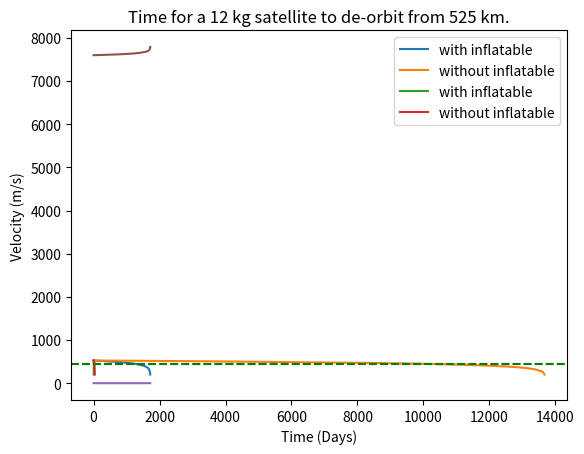

Generate this figure with matplotlib:
import math
from matplotlib import pyplot as plt
import numpy as np

#Constants for the polynomials used to compute the density at different points in altitude.

A4 = 1.14e-10
B4 = -2.13e-7
C4 = 1.57e-4
D4 = -7.03e-2
E4 = -1.29e1

A6 = 8.11e-12
B6 = -2.36e-9
C6 = -2.64e-6
D6 = -1.56e-2
E6 = -2.00e1

A2 = 1.19e-9
B2 = -1.45e-6
C2 = 6.91e-4
D2 = -1.74e-1
E2 = -5.32

mu = 3.986e14 #Gravitational parameter of Earth

surpassed_450 = False #Indicator that a satellite has gone lower than an orbital altitude of 450 km
surpassed_450_sat = False #Indicator that a satellite has gone lower than an orbital altitude of 450 km for a satellite without inflatable
prop = False
printmonth = True

#Setting up the lists which will be used for plotting or testing.

r_list = []
t_list = []
t_list_days = []
t_list_days_unit = []
z_list = []
z_list_days_unit = []
z_diff_list = []
F_list = []
e_list = []
angle_list = []
P_list = []
v_list = []

r_list_sat = []
t_list_sat = []
t_list_days_sat = []
z_list_sat = []
F_list_sat = []
e_list_sat = []
angle_list_sat = []

#Input values, their message has their meaning

#z0 = int(input("Enter starting altitude in km. "))
z0 = 525
#m = float(input("Enter mass in kg. "))
m = 12
#Area_sat_q = str(input("Personalised satellite area? (y/n) "))
#if Area_sat_q == "y":
#    A_sat = float(input("Enter the area of the satellite. "))
A_sat = 0.02
#Area_q = str(input("Personalised inflatable area? (y/n) "))
#if Area_q == "y":
    #A = float(input("Enter the area of the inflatable object. "))
A = 0.2
#CdChoice = int(input("Choose the drag coefficient. 1.Sphere(0.47) 2.Cone(0.50) 3.Cube(1.05) 4.Wall(1.17) 5.Semisphere(1.17) 6.Parachute(1.42) 7.Manual "))

#Drag coefficient assuming continous flow, do not use for regular de-orbits anymore, only the manual one (for a flat plate, Cd=1.325158).

CdChoice = 0
if CdChoice == 1:
    Cd = 0.47
elif CdChoice == 2:
    Cd = 0.5
elif CdChoice == 3:
    Cd = 1.05
elif CdChoice == 4 or CdChoice == 5:
    Cd = 1.17
elif CdChoice == 6:
    Cd = 1.42
elif CdChoice == 7:
    Cd = float(input("Enter the drag coefficient "))

Cd = 1.325158
Cd_sat = 1.66514 #Satellite body drag coefficient

#If the satellite area is not personalised, it will be extrapolated from the satellite database.

#f Area_sat_q == "n":
    #A_sat = 0.009*m
#if Area_q == "y":
if A < A_sat:
    prop = True
    A = A_sat

#If area is not personalised, it will use this old equation to determine its area. Now that we are using two separate equations for 10 years limmit and 5 times faster, this is no longer needed

# if Area_q == "n":
#     A = ((0.0123*z0)-0.535)*A_sat*(Cd_sat/Cd)

print("")
print("-------------------")
print("")

#A simple output to show the area ratio and the boom dimensions

print("Area of the satellite is", A_sat, "m^2. Area of device is", A, "m^2.", A/A_sat, "times larger.")
if prop == True:
    print("Area taken for calculation is thus ", A_sat, "m^2")

Lateral = math.sqrt(A)
boom_length = 0.5*Lateral/math.cos(math.pi/4)
print("Boom length is", boom_length, "m.")

r_E = 6378 #Earth radius in km
r0 = z0 + r_E #Initial orbit radius
r = r0 #Radius of orbit (changes in time)
r_sat = r0 #Radius of orbit for a satellite iwthout inflatable (changes in time)
z = z0 #Altitude of orbit (changes in time)
z_sat = z0 #Altitude of orbit for a satellite without inflatable (changes in time)

in_vel = math.sqrt(mu/(r0*1000)) #Initial orbital velocity
v = in_vel #Orbital velocity (changes in time)
v_sat = in_vel #Orbital velocity for a satellite without inflatable (changes in time)

t = 0 #Time variable
t_sat = 0 #Time variable for a satellite without inflatable
dt = 600 #Time beetween epochs
dt_sat = 3600 #Time between epochs for a satellite without inflatable
angle = 0 #Angle within an ellyptical orbit
angle_sat = 0 #Angle within an ellyptical orbit for a satellite without inflatable

#Appending the first values to the lists

r_list.append(r)
t_list.append(t/3600)
t_list_days.append((t/3600)/24)
z_list.append(z)
angle_list.append(angle)
v_list.append(v)

r_list_sat.append(r)
t_list_sat.append(t/3600)
t_list_days_sat.append((t/3600)/24)
z_list_sat.append(z)
angle_list_sat.append(angle_list_sat)

def semimajor_axis(rad, vel): #Computes the semi-major axis of an ellyptical orbit
    mu = 3.986e14
    a = ((2/rad)-(vel**2/mu))**(-1)
    return a

def eccentricity(rad, a): #Computes the eccentricity of the orbit
    eccen = (rad/a)-1
    return eccen

def semiminor_axis(a, eccen): #Computes the sami-minor axis of the orbit
    b = math.sqrt((a**2)*(1-(eccen**2)))
    return b

def period(a): #Computes the time period it takes to perform a full orbit
    mu = 3.986e14
    T = 2*math.pi*math.sqrt((a**3)/mu)
    return T

def angular_rate(a, b, T, rad): #Computes the angiular rate within an orbit of the satellite
    om = (2*math.pi*a*b)/((rad**2)*T)
    return om

def pos_ellipt(angle, eccen, a): #Computes the new radius after an epoch
    radius = (a*(1-(eccen**2)))/(1+(eccen*math.cos(angle)))
    return radius

def drag_200_300(z, v, A, Cd, m): #Computes drag between 200km and 300 km altitude
    dens = math.exp((A2*z**4)+(B2*z**3)+(C2*z**2)+(D2*z)+E2) #Density according to 1979 US standard atmosphere for this altitude range
    D = Cd*0.5*dens*(v**2)*A #Drag computed from a simple drag equation
    deceleration = D/m #acceleration = force / mass
    return deceleration, D

def drag_450_500(z, v, A, Cd, m): #Computes the drag between 300km and 500km altitude
    dens = math.exp((A4*z**4)+(B4*z**3)+(C4*z**2)+(D4*z)+E4) #Density according to 1979 US standard atmosphere for this altitude range
    D = Cd*0.5*dens*(v**2)*A #Drag computed from a simple drag equation
    deceleration = D/m #acceleration = force / mass
    return deceleration, D

def drag_500_650(z, v, A, Cd, m): #Compute sthe drag between 500km and 650km altitude
    dens = math.exp((A6*z**4)+(B6*z**3)+(C6*z**2)+(D6*z)+E6) #Density according to 1979 US standard atmosphere for this altitude range
    D = Cd*0.5*dens*(v**2)*A #Drag computed from a simple drag equation
    deceleration = D/m #acceleration = force / mass
    return deceleration, D

def new_vel(rad, a): #Computes the new velocity from the elliptical orbit
    mu = 3.986e14
    v = math.sqrt(mu*((2/rad)-(1/a)))
    return v

def decel_vel(v, z, A, Cd, m, dt): #A function simply to manage different drag altitudes and return the velocity after the new epoch
    if z > 500:
        decel, D = drag_500_650(z, v, A, Cd, m)
    elif z <=500 and z > 300:
        decel, D = drag_450_500(z, v, A, Cd, m)
    elif z <= 300:
        decel, D = drag_200_300(z, v, A, Cd, m)
    v = v - decel*dt
    return v, D

def epoch(r, v, t, dt, A, Cd, m, angle): #Funciton to compute each epoch within the de-orbit
    r_m = r*1000 #Make sure the radius is in meters instead of km
    a = semimajor_axis(r_m, v)
    e = eccentricity(r_m, a)
    b = semiminor_axis(a, e)
    T = period(a)
    om = angular_rate(a, b, T, r_m)
    angle = angle + om*dt #Computing the angle change in the orbit
    if angle > 2*math.pi: #Making sure if it goes full circle, it does not exceed 360 degreees, instead goes back from 0 degrees
        angle = angle - 2*math.pi
    r_m = pos_ellipt(angle, e, a)
    r = r_m/1000
    v = new_vel(r_m, a)
    z = r-r_E
    v, D = decel_vel(v, z, A, Cd, m, dt)
    t += dt #advancement in time from the epoch.
    return v, r, t, z, D, e, angle, T

low_limitm = 200 #Limit altitude at which the de-orbit is considered finished in km.

while z > low_limitm:
    if printmonth == True:#Funciton simply to print each month or year of the de-orbit, can be deactivated
        if t % (3600*24*30*12) == 0:
            print("Dragged Orbit, Year", t/(3600*24*30*12))
    v, r, t, z, D, e, angle, P = epoch(r, v, t, dt, A, Cd, m, angle) #computation of 1 epoch
    if surpassed_450 == False and z < 450: #If statement to record the time in which the satellite surpasses 450km, our operational limit altitude
        t_450 = (t/3600)/24
        surpassed_450 = True

    #Appending values into the lists each epoch

    r_list.append(r)
    t_list.append(t/3600)
    t_list_days.append((t/3600)/24)
    z_list.append(z)
    F_list.append(D)
    e_list.append(e)
    angle_list.append(angle)
    P_list.append(P/3600)
    v_list.append(v)

print("----------------------------")

while z_sat > low_limitm: #Same process is done but for a satellite without an inflatable
    if printmonth == True:
        if t_sat % (3600*24*30*12) == 0:
            print("Regular Orbit, Year", t_sat/(30*3600*24*12))
    v_sat, r_sat, t_sat, z_sat, D_sat, e_sat, angle_sat, P_sat = epoch(r_sat, v_sat, t_sat, dt_sat, A_sat, Cd_sat, m, angle_sat)
    if surpassed_450_sat == False and z_sat < 450:
        t_450_sat = (t_sat/3600)/24
        surpassed_450_sat = True
    r_list_sat.append(r_sat)
    t_list_sat.append(t_sat/3600)
    t_list_days_sat.append((t_sat/3600)/24)
    z_list_sat.append(z_sat)
    F_list_sat.append(D)
    e_list_sat.append(e_sat)
    angle_list_sat.append(angle_sat)

for i in range(len(t_list)):
    if t_list[i] % 24 == 0:
        t_list_days_unit.append(t_list[i]/24)
        z_list_days_unit.append(z_list[i])
z_diff_list.append(0)
for i in range(1, len(z_list_days_unit)):
    z_diff = z_list_days_unit[i] - z_list_days_unit[i-1]
    z_diff_list.append(abs(z_diff))

#Process to be able to graph the de-orbit in 2 dimensions

xlist = []
ylist = []
xzlist = []
yzlist = []
for i in range(len(t_list)):
    x = r_list[i]*math.cos(angle_list[i])
    y = r_list[i]*math.sin(angle_list[i])
    xz = z_list[i]*math.cos(angle_list[i])
    yz = z_list[i]*math.sin(angle_list[i])
    xlist.append(x)
    ylist.append(y)
    xzlist.append(xz)
    yzlist.append(yz)

circ_an = np.linspace(0, 2*math.pi, 150)
circ_radius = 6378
circ_x = []
circ_y = []
for i in range(len(circ_an)):
    circ_x.append(circ_radius*math.cos(circ_an[i]))
    circ_y.append(circ_radius*math.sin(circ_an[i]))

#Output of data to be able to test.

print("")
print("De-orbit time without device is", t_list_days_sat[-1], "days (", t_list_days_sat[-1]/365, "years). De-orbit time with device is", t_list_days[-1], "days. (", t_list_days[-1]/365, "years).")
print("De-orbit time is", t_list_days_sat[-1]/t_list_days[-1], "times faster with the de-orbiting device.")
print("")
print("450 km time without device is", t_450_sat, "days (", t_450_sat/365, "years). 450 km time with device is", t_450, "days (", t_450/365, "years).")
print("450 km time is", t_450_sat/t_450, "times faster with the de-orbiting device.")

#De-orbit altitude graph plot

plt.plot(t_list_days, z_list, label="with inflatable")
plt.plot(t_list_days_sat, z_list_sat, label="without inflatable")
plt.axhline(y=450, linestyle="--", color="green")
plt.xlabel("Time (Days)")
plt.ylabel("Altitude (km)")
plt.legend()
plt.grid()
plt.show()

#Computing the time in years

t_list_years = []
t_list_years_sat = []
for i in range(len(t_list_days)):
    t_list_years.append(t_list_days[i]/365)
for i in range(len(t_list_days_sat)):
    t_list_years_sat.append(t_list_days_sat[i]/365)

#Graph computed in years

plt.plot(t_list_years, z_list, label="with inflatable")
plt.plot(t_list_years_sat, z_list_sat, label="without inflatable")
plt.axhline(y=450, linestyle="--", color="green")
plt.xlabel("Time (Years)")
plt.ylabel("Altitude (km)")
plt.title(("Time for a "+ str(m)+ " kg satellite to de-orbit from "+ str(z0)+ " km."))
plt.legend()
plt.grid()
plt.show()

#Drag force graph

plt.plot(t_list_days[1:], F_list)
plt.xlabel("Time (Days)")
plt.ylabel("Drag Force (N)")
plt.grid()
plt.show()

#Orbital eccentricity graph
#
# plt.plot(t_list_days[1:], e_list)
# plt.xlabel("Time (Days)")
# plt.ylabel("Eccentricity (-)")
# plt.grid()
# plt.show()
#
# #altitude decay rate graph
#
# plt.plot(t_list_days_unit, z_diff_list)
# plt.xlabel("Time (Days)")
# plt.ylabel("Decay Rate (km/day)")
# plt.grid()
# plt.show()
#
# #Orbital angle graph
#
# plt.plot(t_list_days, angle_list)
# plt.xlabel("Time (Days)")
# plt.ylabel("Angle (rad)")
# plt.grid()
# plt.show()
#
# #TIme period to make a full orbit graph
#
# plt.plot(t_list_days[1:], P_list)
# plt.xlabel("Time (Days)")
# plt.ylabel("Orbital Period (Hours)")
# plt.grid()
# plt.show()
#
# #2d orbit graph
#
# plt.plot(xlist, ylist)
# plt.plot(circ_x, circ_y)
# plt.xlabel("")
# plt.ylabel("")
# plt.grid()
# plt.show()
#
# #2d altitude orit graph
#
# plt.plot(xzlist, yzlist)
# plt.xlabel("")
# plt.ylabel("")
# plt.grid()
# plt.show()
#
# #velocity of the satellite graph
#
plt.plot(t_list_days, v_list)
plt.xlabel("Time (Days)")
plt.ylabel("Velocity (m/s)")
plt.grid()
plt.show()